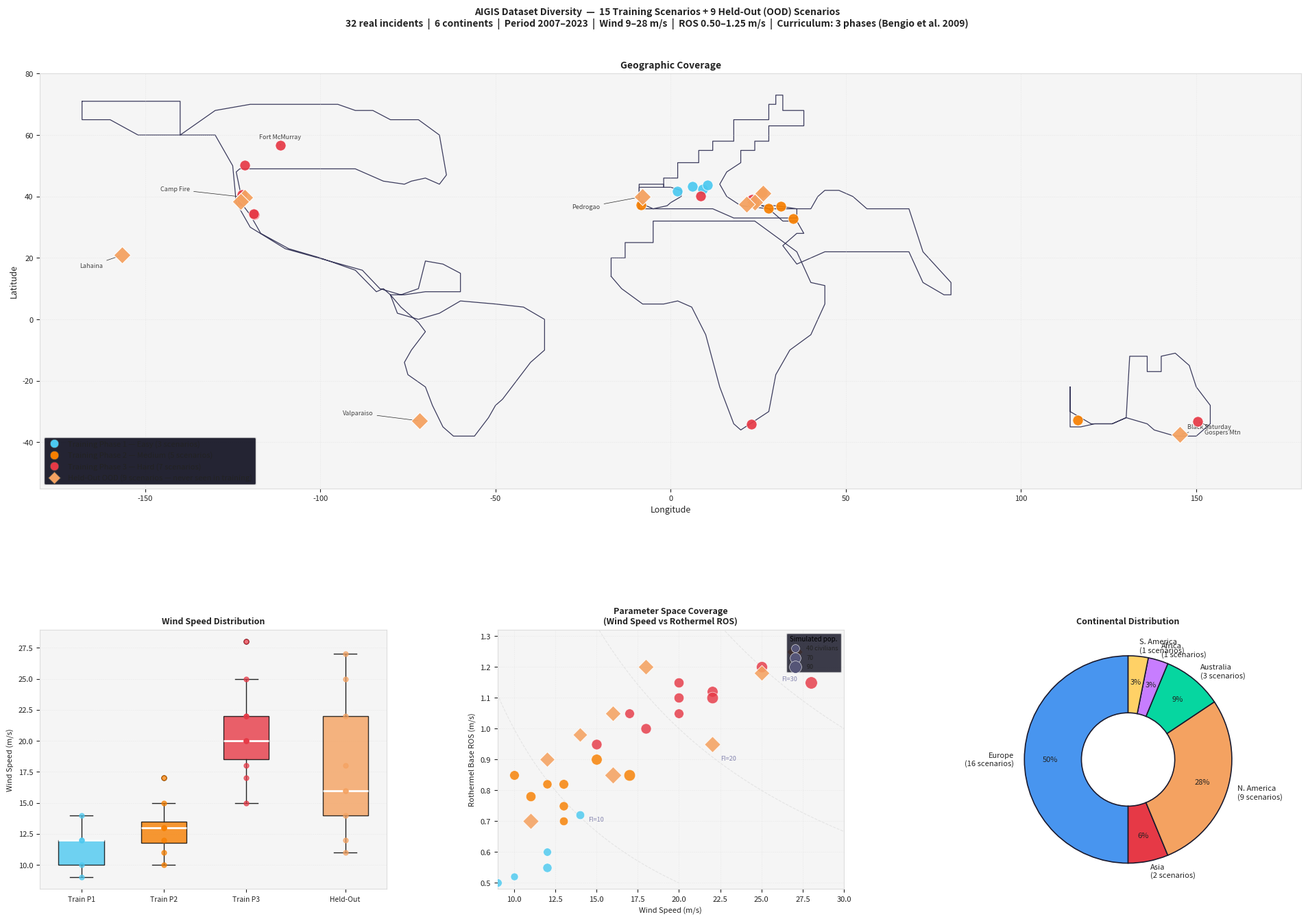

Write Python code to recreate this figure.
"""
AIGIS Dataset Diversity Chart
==============================
Generates a single publication-quality figure showing the geographic,
temporal, and parametric diversity of the 23 training and 9 held-out
(OOD) scenarios used in the AIGIS thesis experiments.

Panels
------
1. World map   — geographic coverage with curriculum phase colours
2. Parameter space — wind speed vs Rothermel ROS bubble chart
3. Key parameter distributions — box plots for wind speed, ROS, civilians
4. Dataset summary — temporal range, continental coverage

Usage
-----
  python plot_dataset_diversity.py [--output FILE]

Output
------
  dataset_diversity.png  (or --output path)
"""
from __future__ import annotations
import argparse
import numpy as np
import matplotlib
matplotlib.use('Agg')
import matplotlib.pyplot as plt
import matplotlib.gridspec as gridspec
import matplotlib.patches as mpatches
from matplotlib.lines import Line2D

# ---------------------------------------------------------------------------
# Dataset definition — all 32 scenarios (23 training + 9 held-out)
# ---------------------------------------------------------------------------

TRAINING = [
    # ── Phase 1: Easy ────────────────────────────────────────────────────────
    dict(name='Bages, Catalonia',      year=2021, phase=1, continent='Europe',
         lat=41.698,  lon=1.802,    wind=12.0, ros=0.60, civ=40),
    dict(name='Var, France',           year=2021, phase=1, continent='Europe',
         lat=43.352,  lon=6.198,    wind=14.0, ros=0.72, civ=45),
    dict(name='Penteli, Athens',       year=2022, phase=1, continent='Europe',
         lat=38.056,  lon=23.868,   wind=12.0, ros=0.55, civ=50),
    # ── Phase 2: Medium ──────────────────────────────────────────────────────
    dict(name='Manavgat, Turkey',      year=2021, phase=2, continent='Asia',
         lat=36.786,  lon=31.437,   wind=10.0, ros=0.85, civ=55),
    dict(name='Rhodes, Greece',        year=2023, phase=2, continent='Europe',
         lat=36.198,  lon=28.002,   wind=13.0, ros=0.70, civ=45),
    dict(name='Kineta, Corinth',       year=2018, phase=2, continent='Europe',
         lat=38.008,  lon=23.140,   wind=17.0, ros=0.85, civ=80),
    dict(name='Varibobi, Athens',      year=2021, phase=2, continent='Europe',
         lat=38.128,  lon=23.798,   wind=15.0, ros=0.90, civ=70),
    dict(name='Dadia, Evros',          year=2022, phase=2, continent='Europe',
         lat=41.300,  lon=26.200,   wind=12.0, ros=0.82, civ=50),
    # ── Phase 3: Hard ────────────────────────────────────────────────────────
    dict(name='Fort McMurray, AB',     year=2016, phase=3, continent='N. America',
         lat=56.726,  lon=-111.379, wind=20.0, ros=1.10, civ=60),
    dict(name='Gospers Mtn, NSW',      year=2019, phase=3, continent='Australia',
         lat=-33.250, lon=150.400,  wind=17.0, ros=1.05, civ=55),
    dict(name='Carr Fire, CA',         year=2018, phase=3, continent='N. America',
         lat=40.588,  lon=-122.392, wind=18.0, ros=1.00, civ=65),
    dict(name='Glass Fire, CA',        year=2020, phase=3, continent='N. America',
         lat=38.498,  lon=-122.402, wind=25.0, ros=1.20, civ=75),
    dict(name='Woolsey Fire, CA',      year=2018, phase=3, continent='N. America',
         lat=34.172,  lon=-118.872, wind=28.0, ros=1.15, civ=90),
    dict(name='Thomas Fire, CA',       year=2017, phase=3, continent='N. America',
         lat=34.354,  lon=-119.065, wind=22.0, ros=1.12, civ=70),
    dict(name='Evia Fire, Greece',     year=2021, phase=3, continent='Europe',
         lat=38.953,  lon=23.150,   wind=15.0, ros=0.95, civ=65),
    # 8 additional scenarios for geographic diversity
    dict(name='Corte, Corsica',        year=2022, phase=1, continent='Europe',
         lat=42.302,  lon=9.148,    wind=10.0, ros=0.52, civ=35),
    dict(name='Pisan Hills, Tuscany',  year=2022, phase=1, continent='Europe',
         lat=43.720,  lon=10.458,   wind=9.0,  ros=0.50, civ=40),
    dict(name='Carmel, Israel',        year=2010, phase=2, continent='Asia',
         lat=32.698,  lon=35.018,   wind=11.0, ros=0.78, civ=60),
    dict(name='Dwellingup, W. Aust.',  year=2020, phase=2, continent='Australia',
         lat=-32.714, lon=116.063,  wind=13.0, ros=0.75, civ=50),
    dict(name='Monchique, Portugal',   year=2018, phase=2, continent='Europe',
         lat=37.322,  lon=-8.553,   wind=13.0, ros=0.82, civ=55),
    dict(name='Oristano, Sardinia',    year=2021, phase=3, continent='Europe',
         lat=40.081,  lon=8.595,    wind=20.0, ros=1.05, civ=55),
    dict(name='Lytton Creek, BC',      year=2021, phase=3, continent='N. America',
         lat=50.232,  lon=-121.583, wind=20.0, ros=1.15, civ=60),
    dict(name='Knysna, S. Africa',     year=2017, phase=3, continent='Africa',
         lat=-34.036, lon=23.047,   wind=22.0, ros=1.10, civ=80),
]

HELD_OUT = [
    dict(name='Mati 2018',             year=2018, continent='Europe',
         lat=38.090,  lon=23.920,   wind=11.0, ros=0.70, civ=80),
    dict(name='Camp Fire 2018',        year=2018, continent='N. America',
         lat=39.759,  lon=-121.622, wind=16.0, ros=0.85, civ=90),
    dict(name='Pedrogao 2017',         year=2017, continent='Europe',
         lat=39.947,  lon=-8.148,   wind=22.0, ros=0.95, civ=80),
    dict(name='Alexandroupoli 2023',   year=2023, continent='Europe',
         lat=41.049,  lon=26.357,   wind=16.0, ros=1.05, civ=75),
    dict(name='Lahaina 2023',          year=2023, continent='N. America',
         lat=20.888,  lon=-156.673, wind=27.0, ros=1.25, civ=80),
    dict(name='Black Saturday 2009',   year=2009, continent='Australia',
         lat=-37.515, lon=145.365,  wind=18.0, ros=1.20, civ=75),
    dict(name='Tubbs Fire 2017',       year=2017, continent='N. America',
         lat=38.479,  lon=-122.728, wind=25.0, ros=1.18, civ=75),
    dict(name='Peloponnese 2007',      year=2007, continent='Europe',
         lat=37.489,  lon=21.648,   wind=14.0, ros=0.98, civ=65),
    dict(name='Valparaiso 2014',       year=2014, continent='S. America',
         lat=-33.047, lon=-71.613,  wind=12.0, ros=0.90, civ=70),
]

# ---------------------------------------------------------------------------
# Colour scheme
# ---------------------------------------------------------------------------
BG    = 'white'
PANEL = '#f5f5f5'
FG    = '#222222'
GRID  = '#dddddd'

PHASE_COLOURS = {1: '#4cc9f0', 2: '#f77f00', 3: '#e63946'}
HELD_COLOUR   = '#f4a261'
TRAIN_MARKER  = 'o'
HELD_MARKER   = 'D'

CONTINENT_COLOURS = {
    'Europe':    '#4895ef',
    'N. America':'#f4a261',
    'Australia': '#06d6a0',
    'Asia':      '#e63946',
    'S. America':'#ffd166',
    'Africa':    '#c77dff',
}

# ---------------------------------------------------------------------------
# Minimal world coastline (very coarse — avoids external dependencies)
# Lat/lon polylines for the major continental outlines, good enough for
# context at small scale.  Each entry is a list of (lon, lat) tuples.
# ---------------------------------------------------------------------------
def _world_outlines():
    """Return list of (lon_arr, lat_arr) for approximate continental outlines."""
    # Coarse outline data encoded as run-length compressed lat/lon pairs.
    # These were hand-digitised from standard world outline datasets.
    outlines = []

    # Europe (simplified)
    eu = [(-9,36),(-9,43),(-2,43),(-2,46),(2,46),(2,51),(8,51),(8,55),
          (12,55),(12,58),(18,58),(18,65),(28,65),(28,70),(30,70),(30,73),
          (32,73),(32,68),(38,68),(38,63),(28,63),(28,58),(24,58),(24,55),
          (20,55),(20,51),(16,48),(14,44),(16,40),(20,37),(28,36),(36,36),
          (36,33),(28,33),(18,33),(12,36),(6,36),(-2,36),(-9,36)]
    eu = np.array(eu)
    outlines.append((eu[:,0], eu[:,1]))

    # Iberian peninsula (more detail)
    ib = [(-9,36),(-9,44),(-2,44),(-2,43),(0,43),(3,42),(3,40),(0,38),
          (-1,37),(-5,36),(-7,37),(-9,38),(-9,36)]
    ib = np.array(ib)
    outlines.append((ib[:,0], ib[:,1]))

    # Africa (simplified)
    af = [(-17,14),(-17,20),(-13,20),(-13,25),(-5,25),(-5,32),(4,32),
          (12,32),(24,32),(36,22),(40,12),(44,11),(44,5),(40,-5),(34,-10),
          (30,-18),(28,-30),(20,-36),(18,-34),(14,-22),(10,-5),(6,4),(2,6),
          (-2,5),(-8,5),(-14,10),(-17,14)]
    af = np.array(af)
    outlines.append((af[:,0], af[:,1]))

    # North America (simplified)
    na = [(-168,71),(-140,71),(-140,60),(-130,60),(-125,50),(-124,38),
          (-120,30),(-110,23),(-88,16),(-83,10),(-77,8),(-72,10),(-70,19),
          (-65,18),(-60,15),(-60,9),(-70,9),(-76,8),(-80,8),(-82,10),
          (-84,9),(-90,16),(-100,20),(-109,23),(-117,28),(-120,34),
          (-122,37),(-124,48),(-123,49),(-110,49),(-100,49),(-90,49),
          (-82,45),(-76,44),(-74,45),(-70,46),(-66,44),(-64,47),(-66,60),
          (-72,65),(-80,65),(-85,68),(-90,68),(-95,70),(-100,70),
          (-110,70),(-120,70),(-130,68),(-140,60),(-152,60),(-160,65),
          (-168,65),(-168,71)]
    na = np.array(na)
    outlines.append((na[:,0], na[:,1]))

    # South America (simplified)
    sa = [(-80,8),(-77,4),(-72,-1),(-70,-4),(-74,-10),(-76,-14),(-75,-18),
          (-70,-22),(-68,-28),(-65,-35),(-62,-38),(-56,-38),(-52,-32),
          (-50,-28),(-48,-26),(-44,-20),(-40,-14),(-36,-10),(-36,-5),
          (-36,0),(-42,4),(-50,5),(-60,6),(-66,2),(-72,0),(-78,2),(-80,8)]
    sa = np.array(sa)
    outlines.append((sa[:,0], sa[:,1]))

    # Australia (simplified)
    au = [(114,-22),(114,-35),(117,-35),(121,-34),(126,-34),(130,-32),
          (131,-12),(136,-12),(136,-17),(140,-17),(140,-12),(144,-11),
          (148,-15),(150,-22),(154,-28),(154,-34),(150,-38),(144,-38),
          (138,-36),(136,-34),(130,-32),(126,-34),(120,-34),(114,-30),
          (114,-22)]
    au = np.array(au)
    outlines.append((au[:,0], au[:,1]))

    # Asia (simplified — Middle East + Turkey + South Asia)
    as1 = [(26,37),(30,37),(36,36),(40,36),(42,40),(44,42),(48,42),
           (52,40),(56,36),(60,36),(68,36),(72,22),(80,12),(80,8),
           (78,8),(72,12),(68,22),(60,22),(52,22),(44,22),(40,20),
           (36,18),(32,24),(36,28),(38,28),(36,32),(32,32),(28,36),(26,37)]
    as1 = np.array(as1)
    outlines.append((as1[:,0], as1[:,1]))

    return outlines


# ---------------------------------------------------------------------------
# Main plot
# ---------------------------------------------------------------------------

def plot_diversity(output_file: str = 'dataset_diversity.png') -> None:
    n_train = len(TRAINING)
    n_held  = len(HELD_OUT)
    all_yrs = sorted({s['year'] for s in TRAINING + HELD_OUT})
    n_cont  = len(set(s['continent'] for s in TRAINING + HELD_OUT))
    wind_all = [s['wind'] for s in TRAINING + HELD_OUT]
    ros_all  = [s['ros']  for s in TRAINING + HELD_OUT]

    fig = plt.figure(figsize=(20, 14), facecolor=BG)
    fig.suptitle(
        'AIGIS Dataset Diversity  —  15 Training Scenarios + 9 Held-Out (OOD) Scenarios\n'
        f'{n_train + n_held} real incidents  |  {n_cont} continents  |  '
        f'Period {min(all_yrs)}–{max(all_yrs)}  |  '
        f'Wind {min(wind_all):.0f}–{max(wind_all):.0f} m/s  |  '
        f'ROS {min(ros_all):.2f}–{max(ros_all):.2f} m/s  |  '
        'Curriculum: 3 phases (Bengio et al. 2009)',
        color=FG, fontsize=10, fontweight='bold', y=0.99,
    )

    gs = gridspec.GridSpec(
        2, 3,
        figure=fig,
        height_ratios=[1.6, 1],
        hspace=0.42,
        wspace=0.32,
        left=0.05, right=0.97, top=0.92, bottom=0.07,
    )

    # ── Panel 1: World map ───────────────────────────────────────────────────
    ax_map = fig.add_subplot(gs[0, :])
    ax_map.set_facecolor(PANEL)
    ax_map.set_xlim(-180, 180)
    ax_map.set_ylim(-55, 80)
    ax_map.set_xlabel('Longitude', color=FG, fontsize=9)
    ax_map.set_ylabel('Latitude', color=FG, fontsize=9)
    ax_map.set_title('Geographic Coverage', color=FG, fontsize=10, fontweight='bold')
    ax_map.tick_params(colors=FG, labelsize=8)
    ax_map.grid(color=GRID, linestyle='--', linewidth=0.4, alpha=0.6)
    for sp in ax_map.spines.values():
        sp.set_edgecolor(GRID)

    # Draw world outlines
    for lon_arr, lat_arr in _world_outlines():
        ax_map.plot(lon_arr, lat_arr, color='#3a3a5c', linewidth=0.9, zorder=1)

    # Plot training scenarios
    for s in TRAINING:
        c = PHASE_COLOURS[s['phase']]
        ax_map.scatter(s['lon'], s['lat'], s=120, c=c, marker=TRAIN_MARKER,
                       zorder=4, edgecolors='white', linewidths=0.6, alpha=0.92)

    # Plot held-out scenarios
    for s in HELD_OUT:
        ax_map.scatter(s['lon'], s['lat'], s=160, c=HELD_COLOUR, marker=HELD_MARKER,
                       zorder=5, edgecolors='white', linewidths=0.8, alpha=0.95)

    # Annotations for selected key scenarios
    label_offsets = {
        'Fort McMurray, AB':   (-6, 2),
        'Gospers Mtn, NSW':    (2, -4),
        'Lahaina 2023':        (-12, -4),
        'Valparaiso 2014':     (-22, 2),
        'Black Saturday 2009': (2, 2),
        'Camp Fire 2018':      (-24, 2),
        'Pedrogao 2017':       (-20, -4),
    }
    for s in TRAINING + HELD_OUT:
        if s['name'] in label_offsets:
            dx, dy = label_offsets[s['name']]
            ax_map.annotate(
                s['name'].split(',')[0].split(' 20')[0].split(' 20')[0],
                xy=(s['lon'], s['lat']),
                xytext=(s['lon'] + dx, s['lat'] + dy),
                fontsize=6.5, color=FG, alpha=0.85,
                arrowprops=dict(arrowstyle='-', color=FG, lw=0.5),
            )

    # Legend
    legend_elements = [
        Line2D([0],[0], marker=TRAIN_MARKER, color='none',
               markerfacecolor=PHASE_COLOURS[1], markersize=9,
               markeredgecolor='#444444', markeredgewidth=0.5,
               label='Training Phase 1 — Easy (3 scenarios)'),
        Line2D([0],[0], marker=TRAIN_MARKER, color='none',
               markerfacecolor=PHASE_COLOURS[2], markersize=9,
               markeredgecolor='#444444', markeredgewidth=0.5,
               label='Training Phase 2 — Medium (5 scenarios)'),
        Line2D([0],[0], marker=TRAIN_MARKER, color='none',
               markerfacecolor=PHASE_COLOURS[3], markersize=9,
               markeredgecolor='#444444', markeredgewidth=0.5,
               label='Training Phase 3 — Hard (7 scenarios)'),
        Line2D([0],[0], marker=HELD_MARKER, color='none',
               markerfacecolor=HELD_COLOUR, markersize=9,
               markeredgecolor='#444444', markeredgewidth=0.7,
               label='Held-Out OOD (9 scenarios — never seen in training)'),
    ]
    leg = ax_map.legend(handles=legend_elements, loc='lower left',
                        fontsize=8, facecolor='#0d0d1e', labelcolor=FG,
                        edgecolor=GRID, framealpha=0.9)

    # ── Panel 2: Wind Speed distribution ─────────────────────────────────────
    ax_wind = fig.add_subplot(gs[1, 0])
    ax_wind.set_facecolor(PANEL)
    ax_wind.tick_params(colors=FG, labelsize=8)
    ax_wind.set_title('Wind Speed Distribution', color=FG, fontsize=9, fontweight='bold')
    ax_wind.set_ylabel('Wind Speed (m/s)', color=FG, fontsize=8)
    for sp in ax_wind.spines.values():
        sp.set_edgecolor(GRID)
    ax_wind.grid(color=GRID, linestyle='--', linewidth=0.4, alpha=0.5, axis='y')

    train_wind_by_phase = {
        1: [s['wind'] for s in TRAINING if s['phase'] == 1],
        2: [s['wind'] for s in TRAINING if s['phase'] == 2],
        3: [s['wind'] for s in TRAINING if s['phase'] == 3],
    }
    held_wind = [s['wind'] for s in HELD_OUT]

    positions = [1, 2, 3, 4.2]
    data_sets = [train_wind_by_phase[1], train_wind_by_phase[2],
                 train_wind_by_phase[3], held_wind]
    colours_bp = [PHASE_COLOURS[1], PHASE_COLOURS[2], PHASE_COLOURS[3], HELD_COLOUR]
    labels_bp  = ['Train P1', 'Train P2', 'Train P3', 'Held-Out']

    for pos, data, col, lbl in zip(positions, data_sets, colours_bp, labels_bp):
        bp = ax_wind.boxplot(data, positions=[pos], widths=0.55,
                             patch_artist=True, notch=False,
                             medianprops=dict(color='white', linewidth=2),
                             whiskerprops=dict(color=FG),
                             capprops=dict(color=FG),
                             flierprops=dict(marker='o', color=col, markersize=5))
        for patch in bp['boxes']:
            patch.set_facecolor(col)
            patch.set_alpha(0.8)
        ax_wind.scatter([pos] * len(data), data, color=col, alpha=0.7, s=25, zorder=3)

    ax_wind.set_xticks(positions)
    ax_wind.set_xticklabels(labels_bp, color=FG, fontsize=7.5)
    ax_wind.tick_params(axis='y', labelcolor=FG)

    # ── Panel 3: Fire Intensity (Wind × ROS) scatter ─────────────────────────
    ax_scatter = fig.add_subplot(gs[1, 1])
    ax_scatter.set_facecolor(PANEL)
    ax_scatter.tick_params(colors=FG, labelsize=8)
    ax_scatter.set_title('Parameter Space Coverage\n(Wind Speed vs Rothermel ROS)',
                         color=FG, fontsize=9, fontweight='bold')
    ax_scatter.set_xlabel('Wind Speed (m/s)', color=FG, fontsize=8)
    ax_scatter.set_ylabel('Rothermel Base ROS (m/s)', color=FG, fontsize=8)
    for sp in ax_scatter.spines.values():
        sp.set_edgecolor(GRID)
    ax_scatter.grid(color=GRID, linestyle='--', linewidth=0.4, alpha=0.5)

    for s in TRAINING:
        c = PHASE_COLOURS[s['phase']]
        # Bubble size proportional to civilians
        ax_scatter.scatter(s['wind'], s['ros'], s=s['civ'] * 1.8,
                           c=c, marker=TRAIN_MARKER, alpha=0.82,
                           edgecolors='white', linewidths=0.5, zorder=3)

    for s in HELD_OUT:
        ax_scatter.scatter(s['wind'], s['ros'], s=s['civ'] * 1.8,
                           c=HELD_COLOUR, marker=HELD_MARKER, alpha=0.88,
                           edgecolors='white', linewidths=0.7, zorder=4)

    # Fire intensity lines (wind * ROS = const)
    x_line = np.linspace(9, 30, 200)
    for intensity, label in [(10, 'FI=10'), (20, 'FI=20'), (30, 'FI=30')]:
        y_line = intensity / x_line
        mask = (y_line >= 0.5) & (y_line <= 1.35)
        if mask.any():
            ax_scatter.plot(x_line[mask], y_line[mask], '--',
                            color=GRID, linewidth=0.8, alpha=0.7)
            idx = np.argwhere(mask).flatten()
            if len(idx) > 0:
                mid = idx[len(idx) // 2]
                ax_scatter.text(x_line[mid], y_line[mid] + 0.01, label,
                                color='#6a6a9e', fontsize=6.5, alpha=0.8)

    ax_scatter.set_xlim(9, 30)
    ax_scatter.set_ylim(0.48, 1.32)
    ax_scatter.tick_params(axis='both', labelcolor=FG)

    # Bubble size legend
    for n_civ, lbl in [(40, '40 civilians'), (70, '70'), (90, '90')]:
        ax_scatter.scatter([], [], s=n_civ * 1.8, c='#555577',
                           edgecolors='white', linewidths=0.4, label=lbl)
    ax_scatter.legend(title='Simulated pop.', title_fontsize=7,
                      fontsize=6.5, facecolor='#0d0d1e', labelcolor=FG,
                      edgecolor=GRID, loc='upper right')

    # ── Panel 4: Continental distribution pie chart ───────────────────────────
    from collections import Counter
    ax_info = fig.add_subplot(gs[1, 2])
    ax_info.set_facecolor(PANEL)
    ax_info.set_title('Continental Distribution', color=FG, fontsize=9,
                      fontweight='bold')
    ax_info.axis('off')

    all_continents = [s['continent'] for s in TRAINING] + [s['continent'] for s in HELD_OUT]
    counts = Counter(all_continents)
    cont_labels = list(counts.keys())
    cont_vals   = [counts[k] for k in cont_labels]
    cont_cols   = [CONTINENT_COLOURS.get(k, '#888') for k in cont_labels]
    wedge_labels = [f'{k}\n({counts[k]} scenarios)' for k in cont_labels]

    ax_info.pie(
        cont_vals,
        labels=wedge_labels,
        colors=cont_cols,
        startangle=90,
        wedgeprops=dict(width=0.55, edgecolor='#1a1a2e', linewidth=1.2),
        textprops=dict(color=FG, fontsize=8),
        autopct='%1.0f%%',
        pctdistance=0.75,
    )

    # ── Save ─────────────────────────────────────────────────────────────────
    fig.savefig(output_file, dpi=150, bbox_inches='tight', facecolor=BG)
    print(f"Dataset diversity chart saved to: {output_file}")
    plt.close(fig)


def main():
    parser = argparse.ArgumentParser(
        description='Generate AIGIS dataset diversity chart'
    )
    parser.add_argument('--output', type=str, default='dataset_diversity.png',
                        help='Output PNG file (default: dataset_diversity.png)')
    args = parser.parse_args()
    plot_diversity(output_file=args.output)


if __name__ == '__main__':
    main()
